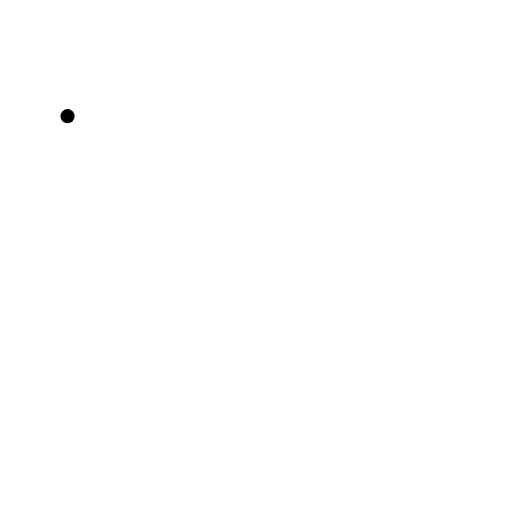
t = 0.00 s
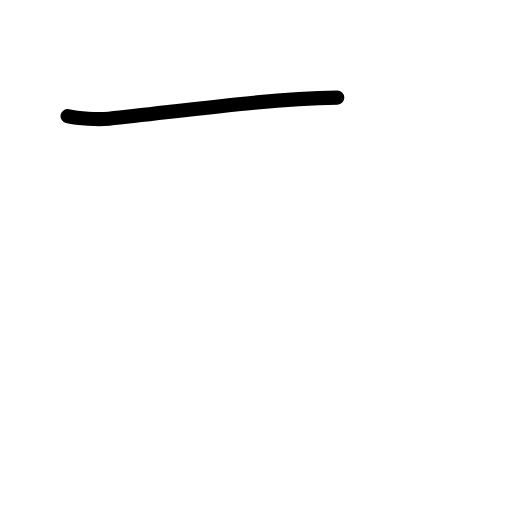
t = 0.58 s
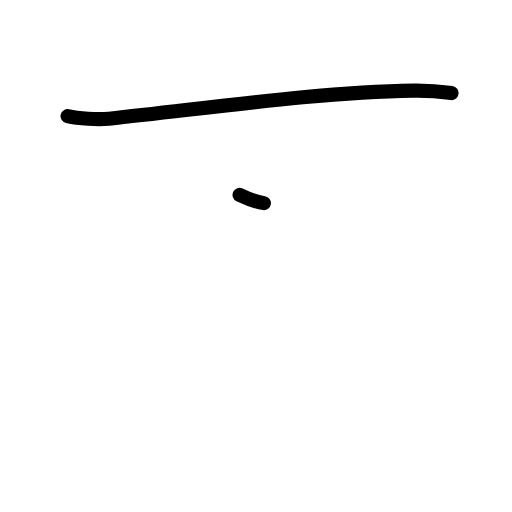
t = 1.20 s
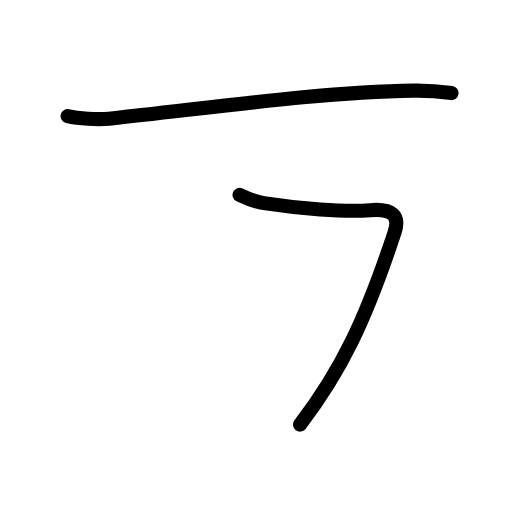
t = 1.80 s
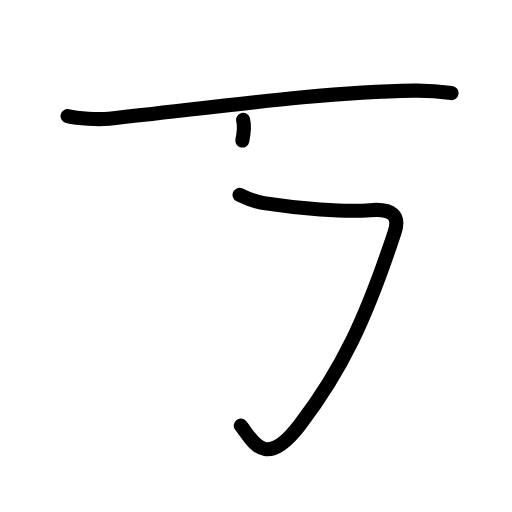
t = 2.38 s
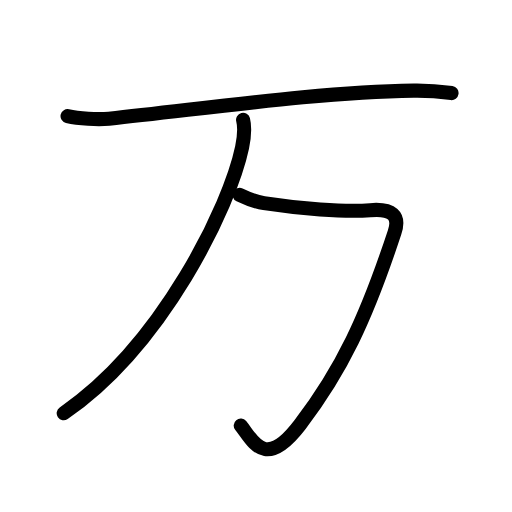
t = 3.00 s

The animated SVG that drew these frames (rendered in a browser with its animation timeline set to each time). Animation: 12 SMIL elements (animate=12); one cycle of 3.00 s.

<?xml version="1.0" encoding="UTF-8"?>
<!--
AniKanjiVG is licensed by CC-BY-SA Paul C. Sommerhoff (https://bitbucket.org/sommerhoff/anikanjivg).
AniKanjiVG uses KanjiVG which is licensed by CC-BY-SA Ulrich Apel (http://kanjivg.tagaini.net).
See also http://creativecommons.org/licenses/by-sa/3.0/
-->
<svg xmlns:kvg='http://kanjivg.tagaini.net' xmlns='http://www.w3.org/2000/svg' width='109' height='109' viewBox='0 0 109 109' style='fill:none;stroke:#000000;stroke-width:3;stroke-linecap:round;stroke-linejoin:round;' id="kvg:kanji_04e07"><g id="kvg:04e07" kvg:element="万"><g id="kvg:04e07-g1" kvg:element="一" kvg:radical="general"><path id="kvg:04e07-s1" kvg:type="㇐" d="M14.38,24.73c2.3,0.54,6.52,0.78,8.81,0.54c21.57-2.27,44.44-5.64,64.9-5.98c3.83-0.06,6.12,0.26,8.04,0.53"><animate attributeName="d" begin="0.0s" dur="0.3333333333333333s" from="M14.38,24.73C14.38,24.73,14.38,24.73,14.38,24.73" to="M14.38,24.73c2.3,0.54,6.52,0.78,8.81,0.54" />
<animate attributeName="d" begin="0.3333333333333333s" dur="0.3333333333333333s" from="M14.38,24.73c2.3,0.54,6.52,0.78,8.81,0.54c0,0,0,0,0,0,0" to="M14.38,24.73c2.3,0.54,6.52,0.78,8.81,0.54c21.57-2.27,44.44-5.64,64.9-5.98" />
<animate attributeName="d" begin="0.6666666666666666s" dur="0.3333333333333333s" from="M14.38,24.73c2.3,0.54,6.52,0.78,8.81,0.54c21.57-2.27,44.44-5.64,64.9-5.98c0,0,0,0,0,0,0" to="M14.38,24.73c2.3,0.54,6.52,0.78,8.81,0.54c21.57-2.27,44.44-5.64,64.9-5.98c3.83-0.06,6.12,0.26,8.04,0.53" />
</path>
</g>
<path id="kvg:04e07-s2" kvg:type="㇆" d="M51,41.5c1.45,0.7,3.19,1.43,5.19,1.74c7.31,1.14,17.05,1.94,22.64,1.5c4.64-0.37,6.38,1.08,5.17,4.73C77.88,68,72.75,78.75,63.87,90.4c-7.6,9.97-10.12,3.22-12.62,0.2"><animate attributeName="d" begin="1.0s" dur="0.2s" from="M51,41.5C51,41.5,51,41.5,51,41.5" to="M51,41.5c1.45,0.7,3.19,1.43,5.19,1.74" />
<animate attributeName="d" begin="1.2s" dur="0.2s" from="M51,41.5c1.45,0.7,3.19,1.43,5.19,1.74c0,0,0,0,0,0,0" to="M51,41.5c1.45,0.7,3.19,1.43,5.19,1.74c7.31,1.14,17.05,1.94,22.64,1.5" />
<animate attributeName="d" begin="1.4s" dur="0.2s" from="M51,41.5c1.45,0.7,3.19,1.43,5.19,1.74c7.31,1.14,17.05,1.94,22.64,1.5c0,0,0,0,0,0,0" to="M51,41.5c1.45,0.7,3.19,1.43,5.19,1.74c7.31,1.14,17.05,1.94,22.64,1.5c4.64-0.37,6.38,1.08,5.17,4.73" />
<animate attributeName="d" begin="1.6s" dur="0.2s" from="M51,41.5c1.45,0.7,3.19,1.43,5.19,1.74c7.31,1.14,17.05,1.94,22.64,1.5c4.64-0.37,6.38,1.08,5.17,4.73c0,0,0,0,0,0,0" to="M51,41.5c1.45,0.7,3.19,1.43,5.19,1.74c7.31,1.14,17.05,1.94,22.64,1.5c4.64-0.37,6.38,1.08,5.17,4.73C77.88,68,72.75,78.75,63.87,90.4" />
<animate attributeName="d" begin="1.8s" dur="0.2s" from="M51,41.5c1.45,0.7,3.19,1.43,5.19,1.74c7.31,1.14,17.05,1.94,22.64,1.5c4.64-0.37,6.38,1.08,5.17,4.73C77.88,68,72.75,78.75,63.87,90.4c0,0,0,0,0,0,0" to="M51,41.5c1.45,0.7,3.19,1.43,5.19,1.74c7.31,1.14,17.05,1.94,22.64,1.5c4.64-0.37,6.38,1.08,5.17,4.73C77.88,68,72.75,78.75,63.87,90.4c-7.6,9.97-10.12,3.22-12.62,0.2" />
<animate attributeName="d" begin="0s" dur="1.0s" from="M-100,-100" to="M-100,-100" />
</path>
<path id="kvg:04e07-s3" kvg:type="㇒" d="M51.75,25.5c0.5,2,0.22,3.78-0.21,5.89C48.95,43.8,34.75,73.38,13.56,87.97"><animate attributeName="d" begin="2.0s" dur="0.5s" from="M51.75,25.5C51.75,25.5,51.75,25.5,51.75,25.5" to="M51.75,25.5c0.5,2,0.22,3.78-0.21,5.89" />
<animate attributeName="d" begin="2.5s" dur="0.5s" from="M51.75,25.5c0.5,2,0.22,3.78-0.21,5.89c0,0,0,0,0,0,0" to="M51.75,25.5c0.5,2,0.22,3.78-0.21,5.89C48.95,43.8,34.75,73.38,13.56,87.97" />
<animate attributeName="d" begin="0s" dur="2.0s" from="M-100,-100" to="M-100,-100" />
</path>
</g>
</svg>
